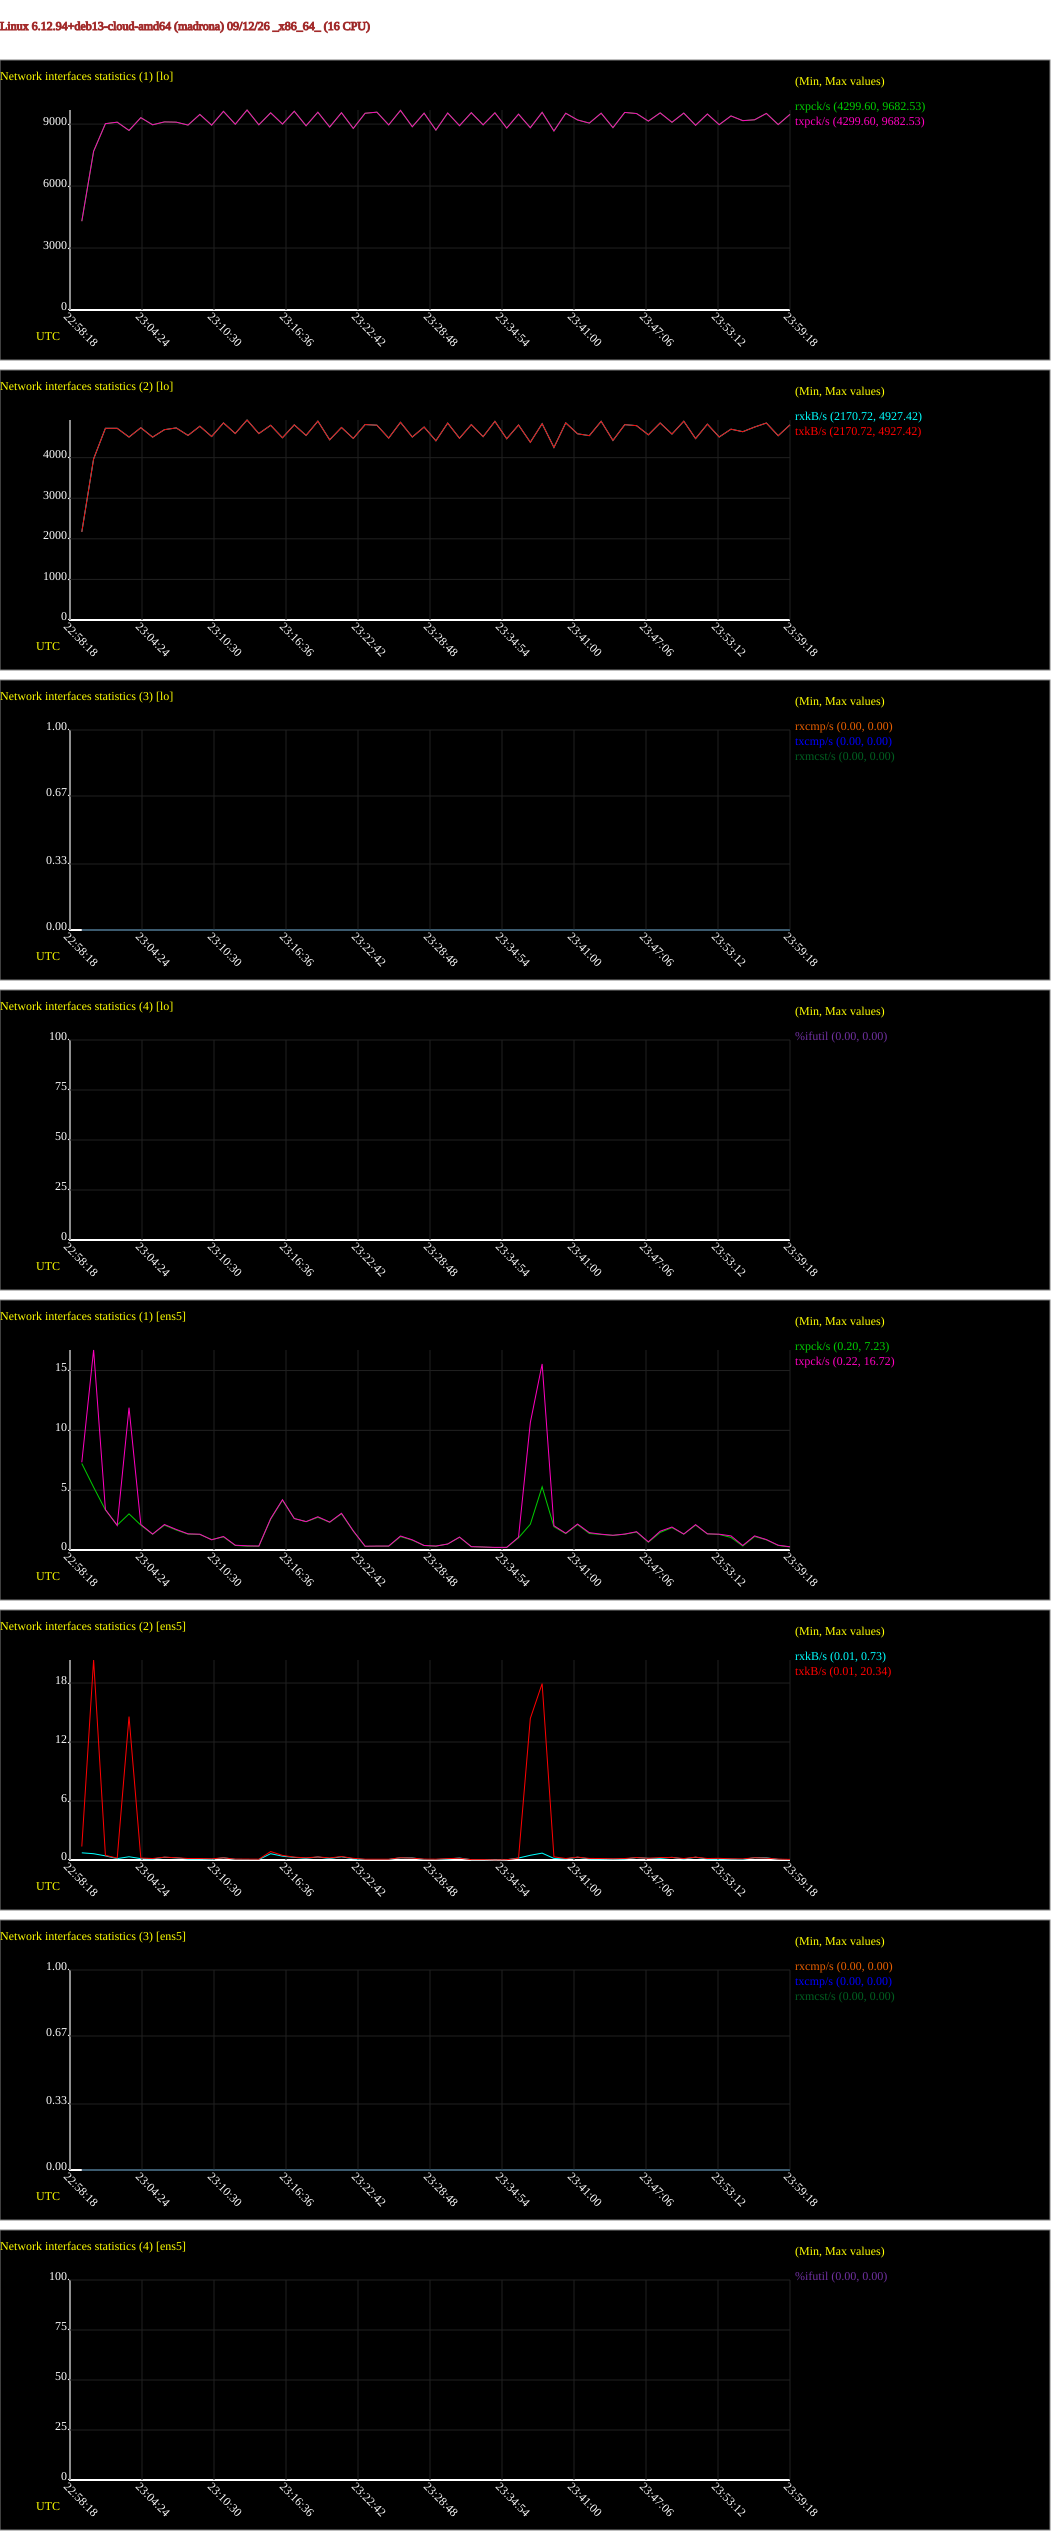

Source data for this figure (header and first rows):
# hostname; interval; timestamp; IFACE; rxpck/s; txpck/s; rxkB/s; txkB/s; rxcmp/s; txcmp/s; rxmcst/s; %ifutil
madrona; 60; 1789253958; lo; 4300; 4300; 2171; 2171; 0.00; 0.00; 0.00; 0.00
madrona; 60; 1789253958; ens5; 7.23; 7.33; 0.73; 1.37; 0.00; 0.00; 0.00; 0.00
madrona; 60; 1789254018; lo; 7684; 7684; 3969; 3969; 0.00; 0.00; 0.00; 0.00
madrona; 60; 1789254018; ens5; 5.25; 16.72; 0.64; 20.34; 0.00; 0.00; 0.00; 0.00
madrona; 60; 1789254078; lo; 9021; 9021; 4723; 4723; 0.00; 0.00; 0.00; 0.00
madrona; 60; 1789254078; ens5; 3.35; 3.38; 0.42; 0.47; 0.00; 0.00; 0.00; 0.00
madrona; 60; 1789254138; lo; 9093; 9093; 4722; 4722; 0.00; 0.00; 0.00; 0.00
madrona; 60; 1789254138; ens5; 2.08; 2.05; 0.14; 0.19; 0.00; 0.00; 0.00; 0.00
madrona; 60; 1789254198; lo; 8692; 8692; 4507; 4507; 0.00; 0.00; 0.00; 0.00
madrona; 60; 1789254198; ens5; 3.02; 11.90; 0.33; 14.59; 0.00; 0.00; 0.00; 0.00
madrona; 60; 1789254258; lo; 9312; 9312; 4737; 4737; 0.00; 0.00; 0.00; 0.00
madrona; 60; 1789254258; ens5; 2.08; 2.13; 0.14; 0.20; 0.00; 0.00; 0.00; 0.00
madrona; 60; 1789254318; lo; 8966; 8966; 4506; 4506; 0.00; 0.00; 0.00; 0.00
madrona; 60; 1789254318; ens5; 1.32; 1.33; 0.10; 0.15; 0.00; 0.00; 0.00; 0.00
madrona; 60; 1789254378; lo; 9107; 9107; 4689; 4689; 0.00; 0.00; 0.00; 0.00
madrona; 60; 1789254378; ens5; 2.08; 2.13; 0.28; 0.29; 0.00; 0.00; 0.00; 0.00
madrona; 60; 1789254438; lo; 9094; 9094; 4732; 4732; 0.00; 0.00; 0.00; 0.00
madrona; 60; 1789254438; ens5; 1.67; 1.72; 0.22; 0.23; 0.00; 0.00; 0.00; 0.00
madrona; 60; 1789254498; lo; 8953; 8953; 4548; 4548; 0.00; 0.00; 0.00; 0.00
madrona; 60; 1789254498; ens5; 1.33; 1.35; 0.10; 0.15; 0.00; 0.00; 0.00; 0.00
madrona; 60; 1789254558; lo; 9468; 9468; 4774; 4774; 0.00; 0.00; 0.00; 0.00
madrona; 60; 1789254558; ens5; 1.30; 1.32; 0.10; 0.15; 0.00; 0.00; 0.00; 0.00
madrona; 60; 1789254618; lo; 8949; 8949; 4520; 4520; 0.00; 0.00; 0.00; 0.00
madrona; 60; 1789254618; ens5; 0.87; 0.85; 0.08; 0.12; 0.00; 0.00; 0.00; 0.00
madrona; 60; 1789254678; lo; 9618; 9618; 4856; 4856; 0.00; 0.00; 0.00; 0.00
madrona; 60; 1789254678; ens5; 1.10; 1.13; 0.23; 0.22; 0.00; 0.00; 0.00; 0.00
madrona; 60; 1789254738; lo; 8994; 8994; 4595; 4595; 0.00; 0.00; 0.00; 0.00
madrona; 60; 1789254738; ens5; 0.38; 0.40; 0.06; 0.09; 0.00; 0.00; 0.00; 0.00
madrona; 60; 1789254798; lo; 9683; 9683; 4927; 4927; 0.00; 0.00; 0.00; 0.00
madrona; 60; 1789254798; ens5; 0.32; 0.35; 0.05; 0.09; 0.00; 0.00; 0.00; 0.00
madrona; 60; 1789254858; lo; 8965; 8965; 4593; 4593; 0.00; 0.00; 0.00; 0.00
madrona; 60; 1789254858; ens5; 0.32; 0.33; 0.05; 0.08; 0.00; 0.00; 0.00; 0.00
madrona; 60; 1789254918; lo; 9546; 9546; 4797; 4797; 0.00; 0.00; 0.00; 0.00
madrona; 60; 1789254918; ens5; 2.58; 2.62; 0.64; 0.86; 0.00; 0.00; 0.00; 0.00
madrona; 60; 1789254978; lo; 9002; 9002; 4490; 4490; 0.00; 0.00; 0.00; 0.00
madrona; 60; 1789254978; ens5; 4.17; 4.20; 0.39; 0.47; 0.00; 0.00; 0.00; 0.00
madrona; 60; 1789255038; lo; 9622; 9622; 4808; 4808; 0.00; 0.00; 0.00; 0.00
madrona; 60; 1789255038; ens5; 2.63; 2.63; 0.27; 0.29; 0.00; 0.00; 0.00; 0.00
madrona; 60; 1789255098; lo; 8919; 8919; 4548; 4548; 0.00; 0.00; 0.00; 0.00
madrona; 60; 1789255098; ens5; 2.37; 2.37; 0.17; 0.22; 0.00; 0.00; 0.00; 0.00
madrona; 60; 1789255158; lo; 9574; 9574; 4899; 4899; 0.00; 0.00; 0.00; 0.00
madrona; 60; 1789255158; ens5; 2.73; 2.78; 0.31; 0.31; 0.00; 0.00; 0.00; 0.00
madrona; 60; 1789255218; lo; 8859; 8859; 4439; 4439; 0.00; 0.00; 0.00; 0.00
madrona; 60; 1789255218; ens5; 2.32; 2.33; 0.15; 0.21; 0.00; 0.00; 0.00; 0.00
madrona; 60; 1789255278; lo; 9550; 9550; 4743; 4743; 0.00; 0.00; 0.00; 0.00
madrona; 60; 1789255278; ens5; 3.03; 3.07; 0.33; 0.35; 0.00; 0.00; 0.00; 0.00
madrona; 60; 1789255338; lo; 8790; 8790; 4474; 4474; 0.00; 0.00; 0.00; 0.00
madrona; 60; 1789255338; ens5; 1.58; 1.60; 0.12; 0.17; 0.00; 0.00; 0.00; 0.00
madrona; 60; 1789255398; lo; 9524; 9524; 4815; 4815; 0.00; 0.00; 0.00; 0.00
madrona; 60; 1789255398; ens5; 0.30; 0.32; 0.05; 0.08; 0.00; 0.00; 0.00; 0.00
madrona; 60; 1789255458; lo; 9578; 9578; 4799; 4799; 0.00; 0.00; 0.00; 0.00
madrona; 60; 1789255458; ens5; 0.32; 0.33; 0.05; 0.08; 0.00; 0.00; 0.00; 0.00
madrona; 60; 1789255518; lo; 8960; 8960; 4482; 4482; 0.00; 0.00; 0.00; 0.00
madrona; 60; 1789255518; ens5; 0.32; 0.33; 0.05; 0.08; 0.00; 0.00; 0.00; 0.00
madrona; 60; 1789255578; lo; 9665; 9665; 4871; 4871; 0.00; 0.00; 0.00; 0.00
madrona; 60; 1789255578; ens5; 1.12; 1.17; 0.23; 0.23; 0.00; 0.00; 0.00; 0.00
madrona; 60; 1789255638; lo; 8873; 8873; 4508; 4508; 0.00; 0.00; 0.00; 0.00
madrona; 60; 1789255638; ens5; 0.82; 0.85; 0.21; 0.19; 0.00; 0.00; 0.00; 0.00
madrona; 60; 1789255698; lo; 9530; 9530; 4754; 4754; 0.00; 0.00; 0.00; 0.00
madrona; 60; 1789255698; ens5; 0.37; 0.38; 0.05; 0.09; 0.00; 0.00; 0.00; 0.00
... 62 more rows
